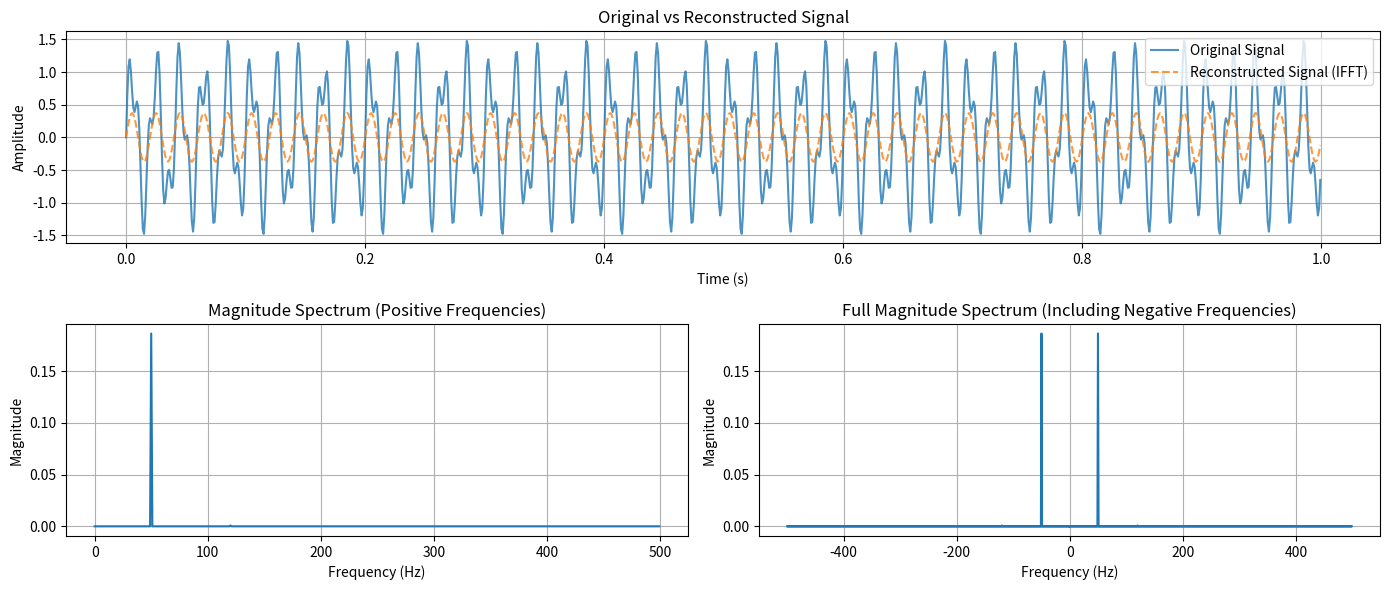

Source code (Python):
# ============================================================================
# VISUALIZE_FFT_LOW_PASS_FILTER.py
# ============================================================================
import matplotlib.pyplot as plt
import matplotlib.gridspec as gridspec
import numpy as np

# Time domain: sample 1 second of signal at 1000 Hz
fs = 1000  # Sampling frequency (samples per second)
T = 1      # Total time in seconds
N = fs * T # Total number of samples
t = np.linspace(0, T, N, endpoint=False)  # Time array

# Signal: combination of 50 Hz and 120 Hz sinusoids
freqs = (50, 120)
mags = (1, 0.5)

signal = np.zeros_like(t)
for mag, freq in zip(mags, freqs):
    signal += mag * np.sin(2 * np.pi * freq * t)

# FFT and frequency bins
signal_fft = np.fft.fft(signal)
frequencies = np.fft.fftfreq(N, d=1/fs)
low_pass_filter = np.exp( - 4 * np.pi**2 * frequencies**2 * 0.00001 )
signal_fft *= low_pass_filter

# IFFT reconstruction
signal_reconstructed = np.fft.ifft(signal_fft)
print("Reconstruction matches original:", np.allclose(signal, signal_reconstructed.real))

# Set up custom layout: 2 rows, 2 columns
fig = plt.figure(figsize=(14, 6))
gs = gridspec.GridSpec(2, 2, height_ratios=[1, 1])

# First row: original vs reconstructed
ax0 = fig.add_subplot(gs[0, :])
ax0.plot(t, signal, label='Original Signal', alpha=0.8)
ax0.plot(t, signal_reconstructed.real, '--', label='Reconstructed Signal (IFFT)', alpha=0.8)
ax0.set_title("Original vs Reconstructed Signal")
ax0.set_xlabel("Time (s)")
ax0.set_ylabel("Amplitude")
ax0.legend()
ax0.grid(True)

# Second row, left: positive frequencies
half_N = N // 2
ax1 = fig.add_subplot(gs[1, 0])
ax1.plot(frequencies[:half_N], np.abs(signal_fft[:half_N]) / N)
ax1.set_title("Magnitude Spectrum (Positive Frequencies)")
ax1.set_xlabel("Frequency (Hz)")
ax1.set_ylabel("Magnitude")
ax1.grid(True)

# Second row, right: full spectrum
ax2 = fig.add_subplot(gs[1, 1])
ax2.plot(frequencies, np.abs(signal_fft) / N)
ax2.set_title("Full Magnitude Spectrum (Including Negative Frequencies)")
ax2.set_xlabel("Frequency (Hz)")
ax2.set_ylabel("Magnitude")
ax2.grid(True)

plt.tight_layout()
plt.show()